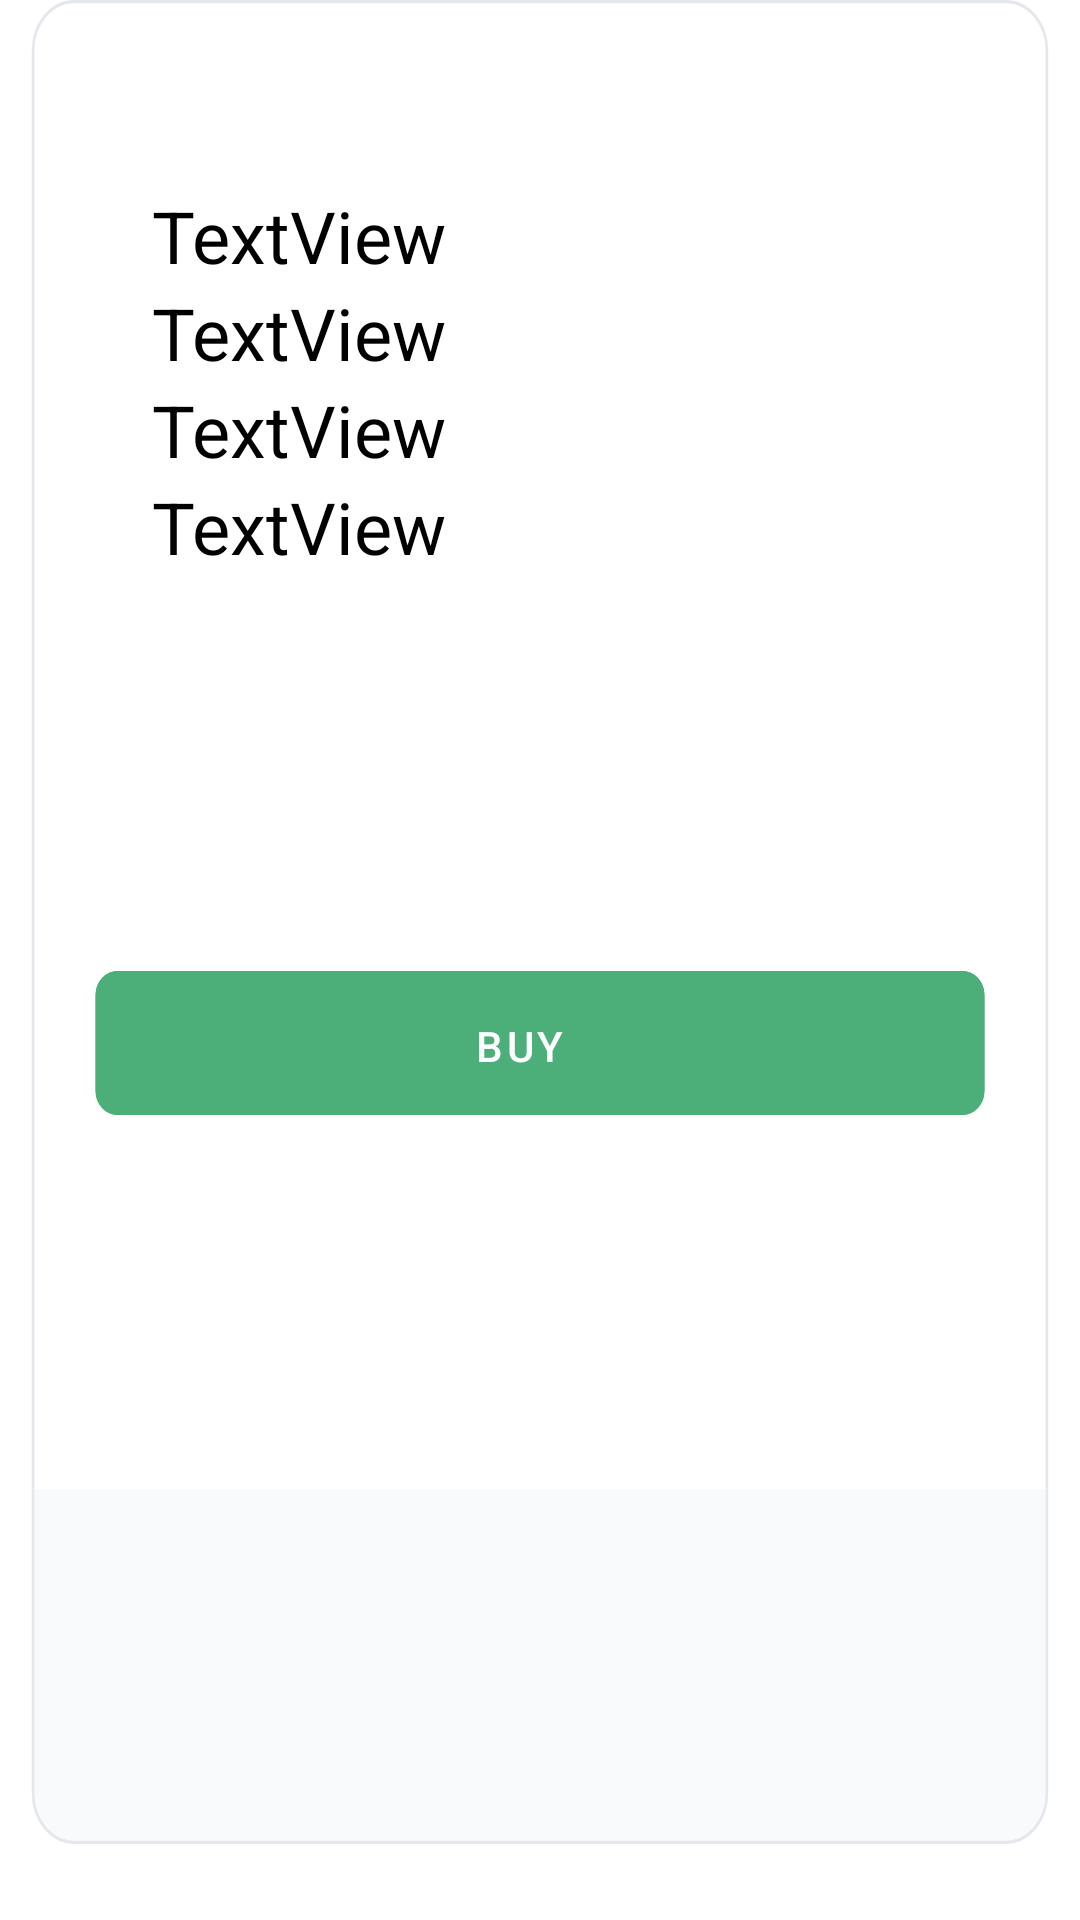

Reconstruct the res/layout file that produces this screen, plus the resources it refers to.
<!-- AndroidManifest.xml: application theme Theme.ProductContaner -->
<!-- res/layout/tickets.xml -->
<?xml version="1.0" encoding="utf-8"?>
<layout xmlns:android="http://schemas.android.com/apk/res/android"
    xmlns:app="http://schemas.android.com/apk/res-auto"
    xmlns:tools="http://schemas.android.com/tools"
    >


    <LinearLayout
        android:layout_width="match_parent"
        android:layout_height="wrap_content"
        android:layout_margin="4pt"
        android:background="@drawable/_pricing_tier_card"
        android:orientation="vertical"
        android:padding="30dp">

        <ImageView
            android:id="@+id/image"
            android:layout_width="match_parent"
            android:layout_height="wrap_content"
            tools:srcCompat="@tools:sample/avatars" />

        <TextView
            android:id="@+id/title"
            android:layout_width="match_parent"
            android:layout_height="wrap_content"
            android:paddingLeft="10pt"
            android:textColor="@color/black"

            android:textSize="24sp">

        </TextView>

        <TextView
            android:id="@+id/id"
            android:layout_width="match_parent"
            android:layout_height="wrap_content"

            android:paddingLeft="10pt"
            android:text="TextView"
            android:textColor="@color/black"

            android:textSize="24sp"/>

        <TextView
            android:id="@+id/category"
            android:layout_width="match_parent"
            android:layout_height="wrap_content"

            android:paddingLeft="10pt"
            android:textColor="@color/black"


            android:text="TextView"


            android:textSize="24sp"/>

        <TextView
            android:id="@+id/rating"
            android:layout_width="match_parent"
            android:layout_height="wrap_content"

            android:paddingLeft="10pt"
            android:textColor="@color/black"

            android:textSize="24sp"
            android:text="TextView" />

        <TextView
            android:id="@+id/description"
            android:layout_width="match_parent"
            android:layout_height="wrap_content"
            android:textColor="@color/black"

            android:textSize="24sp"
            android:paddingLeft="10pt"
            android:text="TextView" />

        <Space
            android:layout_width="match_parent"
            android:layout_height="131dp" />

        <com.google.android.material.button.MaterialButton
            android:id="@+id/price"
            android:layout_width="match_parent"
            android:layout_height="wrap_content"
            android:layout_marginBottom="30dp"
            android:background="@drawable/button__1_"
            android:paddingEnd="30dp"
            android:text="Buy"
            app:backgroundTint="#4CAF79" />

    </LinearLayout>

</layout>
<!-- resources referenced by this layout -->
<resources>
  <!-- drawable _pricing_tier_card (drawable) -->
  <vector xmlns:android="http://schemas.android.com/apk/res/android"
      android:width="408dp"
      android:height="606dp"
      android:viewportWidth="408"
      android:viewportHeight="606">
    <group>
      <clip-path
          android:pathData="M28,0L380,0A16,16 0,0 1,396 16L396,566A16,16 0,0 1,380 582L28,582A16,16 0,0 1,12 566L12,16A16,16 0,0 1,28 0z"/>
      <path
          android:pathData="M28,0L380,0A16,16 0,0 1,396 16L396,566A16,16 0,0 1,380 582L28,582A16,16 0,0 1,12 566L12,16A16,16 0,0 1,28 0z"
          android:fillColor="#ffffff"/>
      <path
          android:pathData="M12,470h384v112h-384z"
          android:fillColor="#F9FAFB"/>
    </group>
    <path
        android:strokeWidth="1"
        android:pathData="M28,0.5L380,0.5A15.5,15.5 0,0 1,395.5 16L395.5,566A15.5,15.5 0,0 1,380 581.5L28,581.5A15.5,15.5 0,0 1,12.5 566L12.5,16A15.5,15.5 0,0 1,28 0.5z"
        android:fillColor="#00000000"
        android:strokeColor="#E4E7EC"/>
  </vector>
  <!-- drawable button__1_: vector/xml drawable (drawable, 9163 chars, omitted) -->
  <style name="Theme.ProductContaner" parent="Theme.MaterialComponents.DayNight.DarkActionBar">
          
          <item name="colorPrimary">@color/purple_500</item>
          <item name="colorPrimaryVariant">@color/purple_700</item>
          <item name="colorOnPrimary">@color/white</item>
          
          <item name="colorSecondary">@color/teal_200</item>
          <item name="colorSecondaryVariant">@color/teal_700</item>
          <item name="colorOnSecondary">@color/black</item>
          
          <item name="android:statusBarColor">?attr/colorPrimaryVariant</item>
          
      </style>
  <!-- not gathered from this repository: default colours our renderer supplied (Android Studio template values) -->
  <color name="purple_500">#FF6200EE</color>
  <color name="purple_700">#FF3700B3</color>
  <color name="teal_200">#FF03DAC5</color>
  <color name="teal_700">#FF018786</color>
  <color name="black">#FF000000</color>
  <color name="white">#FFFFFFFF</color>
</resources>
